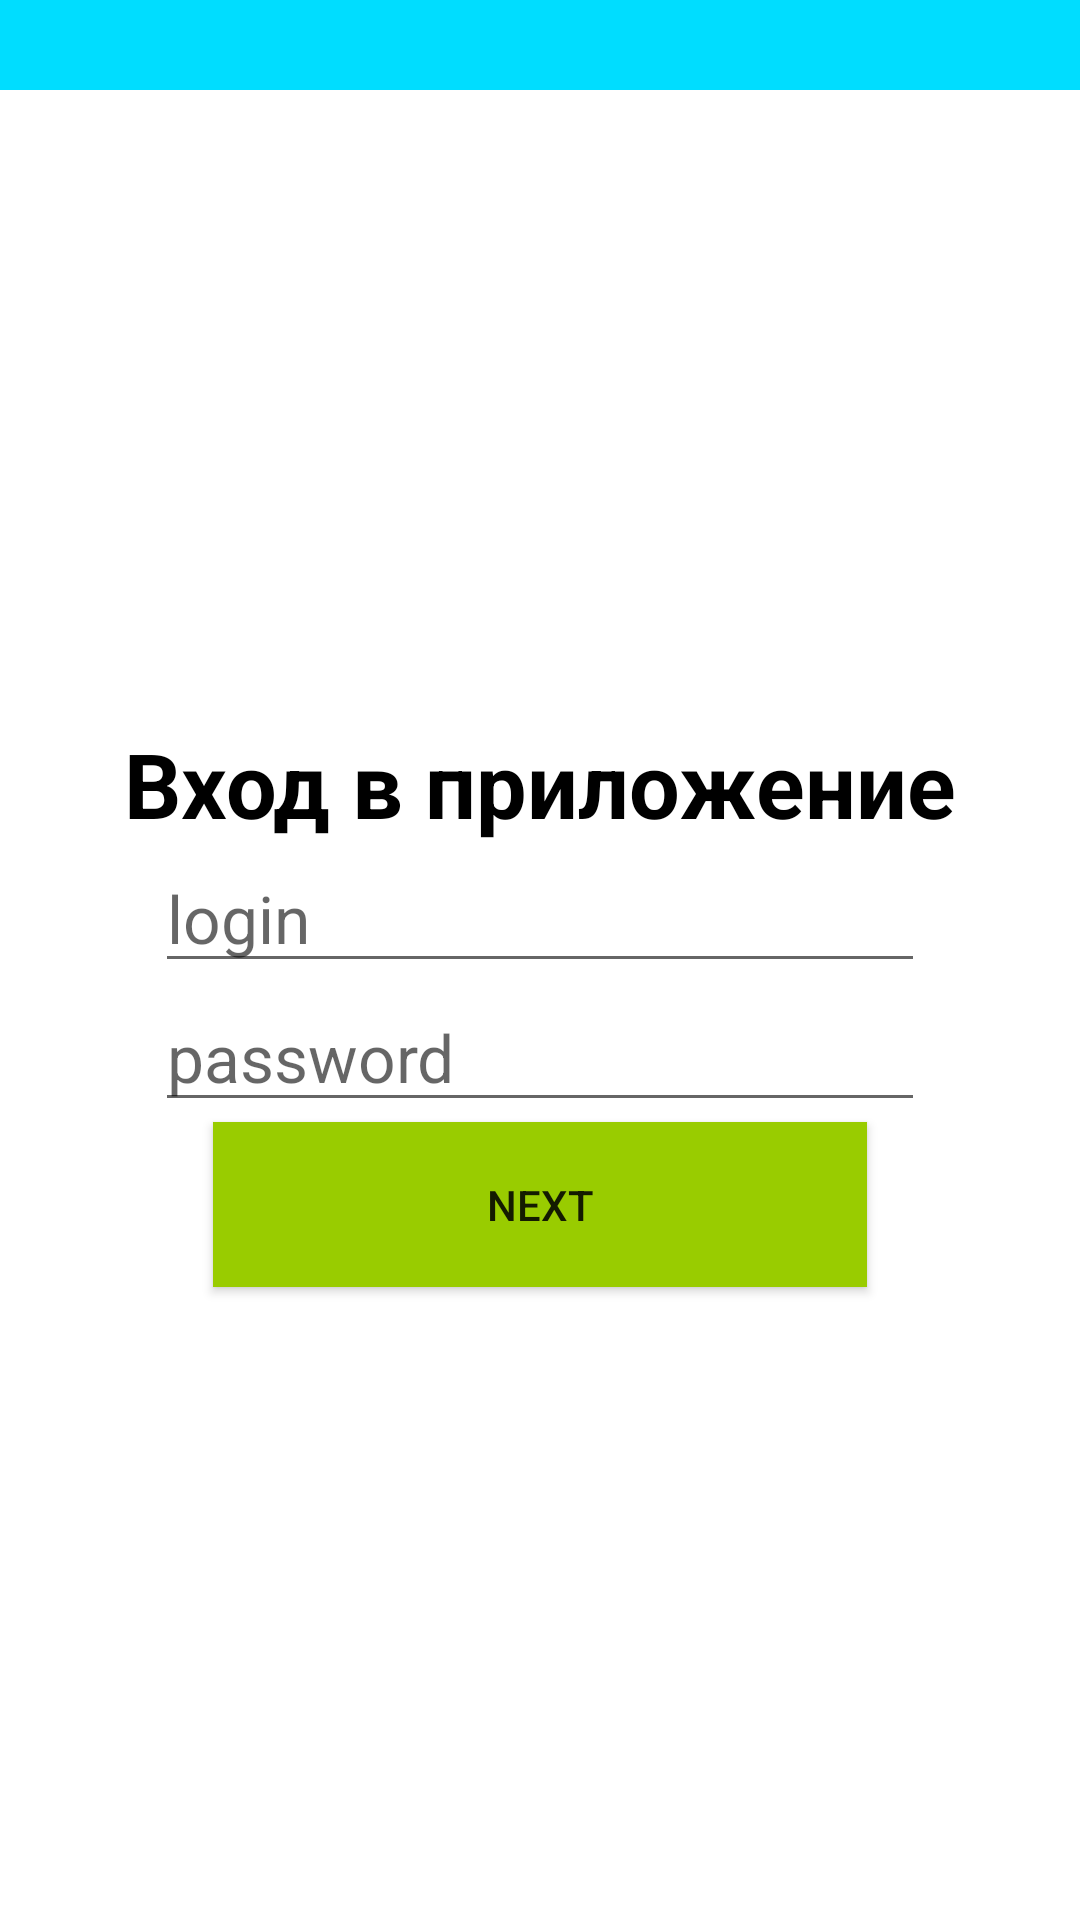

Here is an Android app screen rendered from its layout file. Give the layout XML and the strings, colors and styles it references.
<!-- AndroidManifest.xml: application theme Theme.MyApplication_test1 -->
<!-- res/layout/activity_first.xml -->
<?xml version="1.0" encoding="utf-8"?>
<androidx.constraintlayout.widget.ConstraintLayout
    xmlns:android="http://schemas.android.com/apk/res/android"
    xmlns:app="http://schemas.android.com/apk/res-auto"
    xmlns:tools="http://schemas.android.com/tools"
    android:layout_width="match_parent"
    android:layout_height="match_parent">

    <androidx.appcompat.widget.Toolbar
        android:id="@+id/toolbar"
        android:layout_width="0dp"
        android:layout_height="30dp"
        android:background="@android:color/holo_blue_bright"
        app:layout_constraintTop_toTopOf="parent"
        app:layout_constraintStart_toStartOf="parent"
        app:layout_constraintEnd_toEndOf="parent" />

    <TextView
        android:id="@+id/screen_text"
        android:layout_width="wrap_content"
        android:layout_height="wrap_content"
        android:text="@string/screen_text_1"
        android:textColor="@android:color/black"
        android:textSize="30sp"
        android:textStyle="bold"
        app:layout_constraintTop_toBottomOf="@+id/toolbar"
        app:layout_constraintBottom_toTopOf="@+id/editTextLogin"
        app:layout_constraintStart_toStartOf="parent"
        app:layout_constraintEnd_toEndOf="parent"
        app:layout_constraintVertical_chainStyle="packed" />

    <EditText
        android:id="@+id/editTextLogin"
        android:layout_width="wrap_content"
        android:layout_height="wrap_content"
        android:hint="@string/str_login"
        android:autofillHints="username"
        android:ems="10"
        android:inputType="text"
        android:textAppearance="@style/TextAppearance.AppCompat.Large"
        android:visibility="visible"
        app:layout_constraintBottom_toTopOf="@+id/editTextPassword"
        app:layout_constraintEnd_toEndOf="parent"
        app:layout_constraintStart_toStartOf="parent"
        app:layout_constraintTop_toBottomOf="@+id/screen_text"
        app:layout_constraintVertical_chainStyle="packed" />

    <EditText
        android:id="@+id/editTextPassword"
        android:layout_width="wrap_content"
        android:layout_height="wrap_content"
        android:autofillHints="password"
        android:ems="10"
        android:inputType="textPassword"
        android:hint="@string/str_password"
        android:textAppearance="@style/TextAppearance.AppCompat.Large"
        app:layout_constraintBottom_toTopOf="@+id/next_screen_button"
        app:layout_constraintEnd_toEndOf="parent"
        app:layout_constraintStart_toStartOf="parent"
        app:layout_constraintTop_toBottomOf="@+id/editTextLogin"
        app:layout_constraintVertical_chainStyle="packed" />


    <Button
        android:id="@+id/next_screen_button"
        android:layout_width="218dp"
        android:layout_height="55dp"
        android:text="@string/next_screen_button"
        android:background="@android:color/holo_green_light"
        app:layout_constraintBottom_toBottomOf="parent"
        app:layout_constraintEnd_toEndOf="parent"
        app:layout_constraintStart_toStartOf="parent"
        app:layout_constraintTop_toBottomOf="@+id/editTextPassword" />



</androidx.constraintlayout.widget.ConstraintLayout>
<!-- resources referenced by this layout -->
<resources>
  <string name="next_screen_button">NEXT</string>
  <string name="screen_text_1">Вход в приложение</string>
  <string name="str_login">login</string>
  <string name="str_password">password</string>
  <style name="Theme.MyApplication_test1" parent="Theme.MaterialComponents.Light.NoActionBar">
      
  </style>
</resources>
